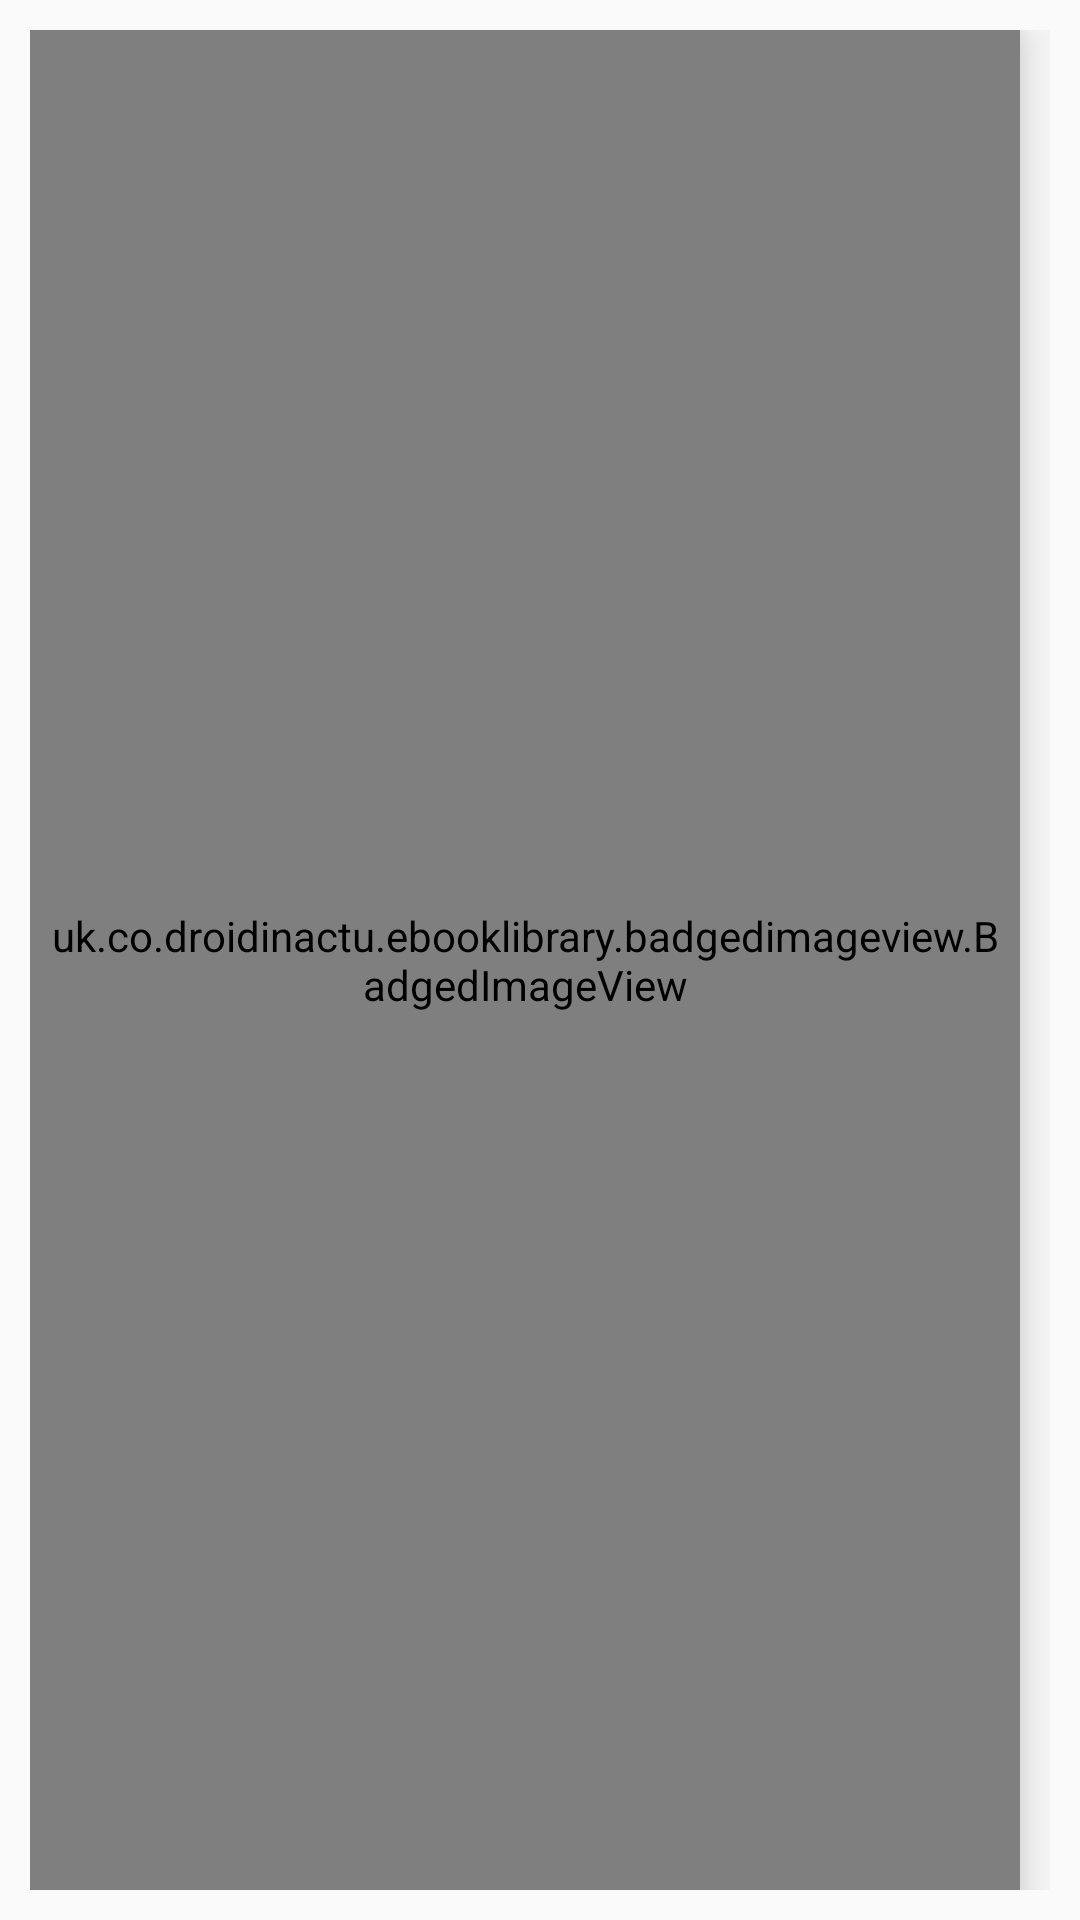

Reconstruct the res/layout file that produces this screen, plus the resources it refers to.
<!-- AndroidManifest.xml: activity theme AppTheme.NoActionBar -->
<!-- res/layout/activity_book_lib_book_details.xml -->
<?xml version="1.0" encoding="utf-8"?>
<RelativeLayout xmlns:android="http://schemas.android.com/apk/res/android"
    xmlns:app="http://schemas.android.com/apk/res-auto"
    xmlns:card_view="http://schemas.android.com/apk/res-auto"
    xmlns:tools="http://schemas.android.com/tools"
    android:id="@+id/activity_book_lib_book_details"
    android:layout_width="match_parent"
    android:layout_height="match_parent"
    android:paddingLeft="@dimen/activity_horizontal_margin"
    android:paddingTop="@dimen/activity_vertical_margin"
    android:paddingRight="@dimen/activity_horizontal_margin"
    android:paddingBottom="@dimen/activity_vertical_margin"
    tools:context="uk.co.droidinactu.ebooklibrary.BookLibBookDetailsActivity">


    <uk.co.droidinactu.ebooklibrary.badgedimageview.BadgedImageView
        android:id="@+id/book_details_cover"
        android:layout_width="@dimen/book_details_cover_width"
        android:layout_height="@dimen/book_details_cover_height"
        android:layout_alignParentStart="true"
        android:layout_alignParentTop="true"
        android:layout_marginRight="10dp"
        android:elevation="10dp"
        android:padding="5dp"
        android:src="@drawable/generic_book_cover"
        app:badgeColor="@color/accent"
        app:badgeGravity="top|right"
        app:badgePadding="5dp"
        app:srcCompat="@drawable/generic_book_cover" />

    <EditText
        android:id="@+id/book_details_title"
        android:layout_width="wrap_content"
        android:layout_height="wrap_content"
        android:layout_alignTop="@id/book_details_cover"
        android:layout_toEndOf="@id/book_details_cover"
        android:gravity="center"
        android:lines="3"
        android:maxLines="3"
        android:padding="2dp"
        android:text="ebook\ntitle"
        android:textAppearance="@style/TextAppearance.AppCompat.Large" />

    <EditText
        android:id="@+id/book_details_filename"
        android:layout_width="wrap_content"
        android:layout_height="wrap_content"
        android:layout_below="@id/book_details_title"
        android:layout_alignStart="@id/book_details_title"
        android:gravity="center"
        android:lines="3"
        android:maxLines="3"
        android:padding="2dp"
        android:text="filename"
        android:textAppearance="@style/TextAppearance.AppCompat.Medium" />

    <EditText
        android:id="@+id/book_details_author"
        android:layout_width="wrap_content"
        android:layout_height="wrap_content"
        android:layout_below="@+id/book_details_filepath"
        android:layout_alignStart="@+id/book_details_title"
        android:gravity="center"
        android:lines="3"
        android:maxLines="3"
        android:padding="2dp"
        android:text="Author"
        android:textAppearance="@style/TextAppearance.AppCompat.Medium" />

    <TextView
        android:id="@+id/book_details_filepath"
        android:layout_width="wrap_content"
        android:layout_height="wrap_content"
        android:layout_below="@id/book_details_filename"
        android:layout_alignStart="@id/book_details_title"
        android:gravity="center"
        android:lines="3"
        android:maxLines="3"
        android:padding="2dp"
        android:text="path"
        android:textAppearance="@style/TextAppearance.AppCompat.Medium" />

    <TextView
        android:id="@+id/book_details_added_to_lib"
        android:layout_width="wrap_content"
        android:layout_height="wrap_content"
        android:layout_alignLeft="@+id/book_details_title"
        android:layout_alignBottom="@+id/book_details_cover"
        android:gravity="center"
        android:padding="2dp"
        android:text="xx yyy zzzz"
        android:textAppearance="@style/TextAppearance.AppCompat.Medium" />

    <TextView
        android:id="@+id/book_details_lib_entry_modified"
        android:layout_width="wrap_content"
        android:layout_height="wrap_content"
        android:layout_above="@id/book_details_added_to_lib"
        android:layout_alignLeft="@id/book_details_title"
        android:gravity="center"
        android:padding="2dp"
        android:text="xx yyy zzzz"
        android:textAppearance="@style/TextAppearance.AppCompat.Medium" />

    <ListView
        android:id="@+id/book_details_tags"
        android:layout_width="wrap_content"
        android:layout_height="wrap_content"
        android:layout_below="@id/book_details_cover"
        android:layout_alignLeft="@id/book_details_cover"
        android:gravity="center"
        android:lines="3"
        android:maxLines="3"
        android:padding="2dp"
        android:textAppearance="@style/TextAppearance.AppCompat.Medium" />

    <ImageView
        android:id="@+id/book_details_context_menu"
        android:layout_width="wrap_content"
        android:layout_height="wrap_content"
        android:layout_alignEnd="@id/book_details_cover"
        android:layout_marginTop="6dp"
        android:padding="2dp"
        card_view:srcCompat="@drawable/ic_dots_vertical_black_24dp" />

</RelativeLayout>
<!-- resources referenced by this layout -->
<resources>
  <dimen name="activity_horizontal_margin">10dp</dimen>
  <dimen name="activity_vertical_margin">10dp</dimen>
  <dimen name="book_details_cover_height">750dp</dimen>
  <dimen name="book_details_cover_width">500dp</dimen>
  <!-- drawable generic_book_cover: png bitmap (drawable, 9462 bytes) -->
  <style name="AppTheme.NoActionBar">
          <item name="windowActionBar">false</item>
          <item name="windowNoTitle">true</item>
      </style>
</resources>
